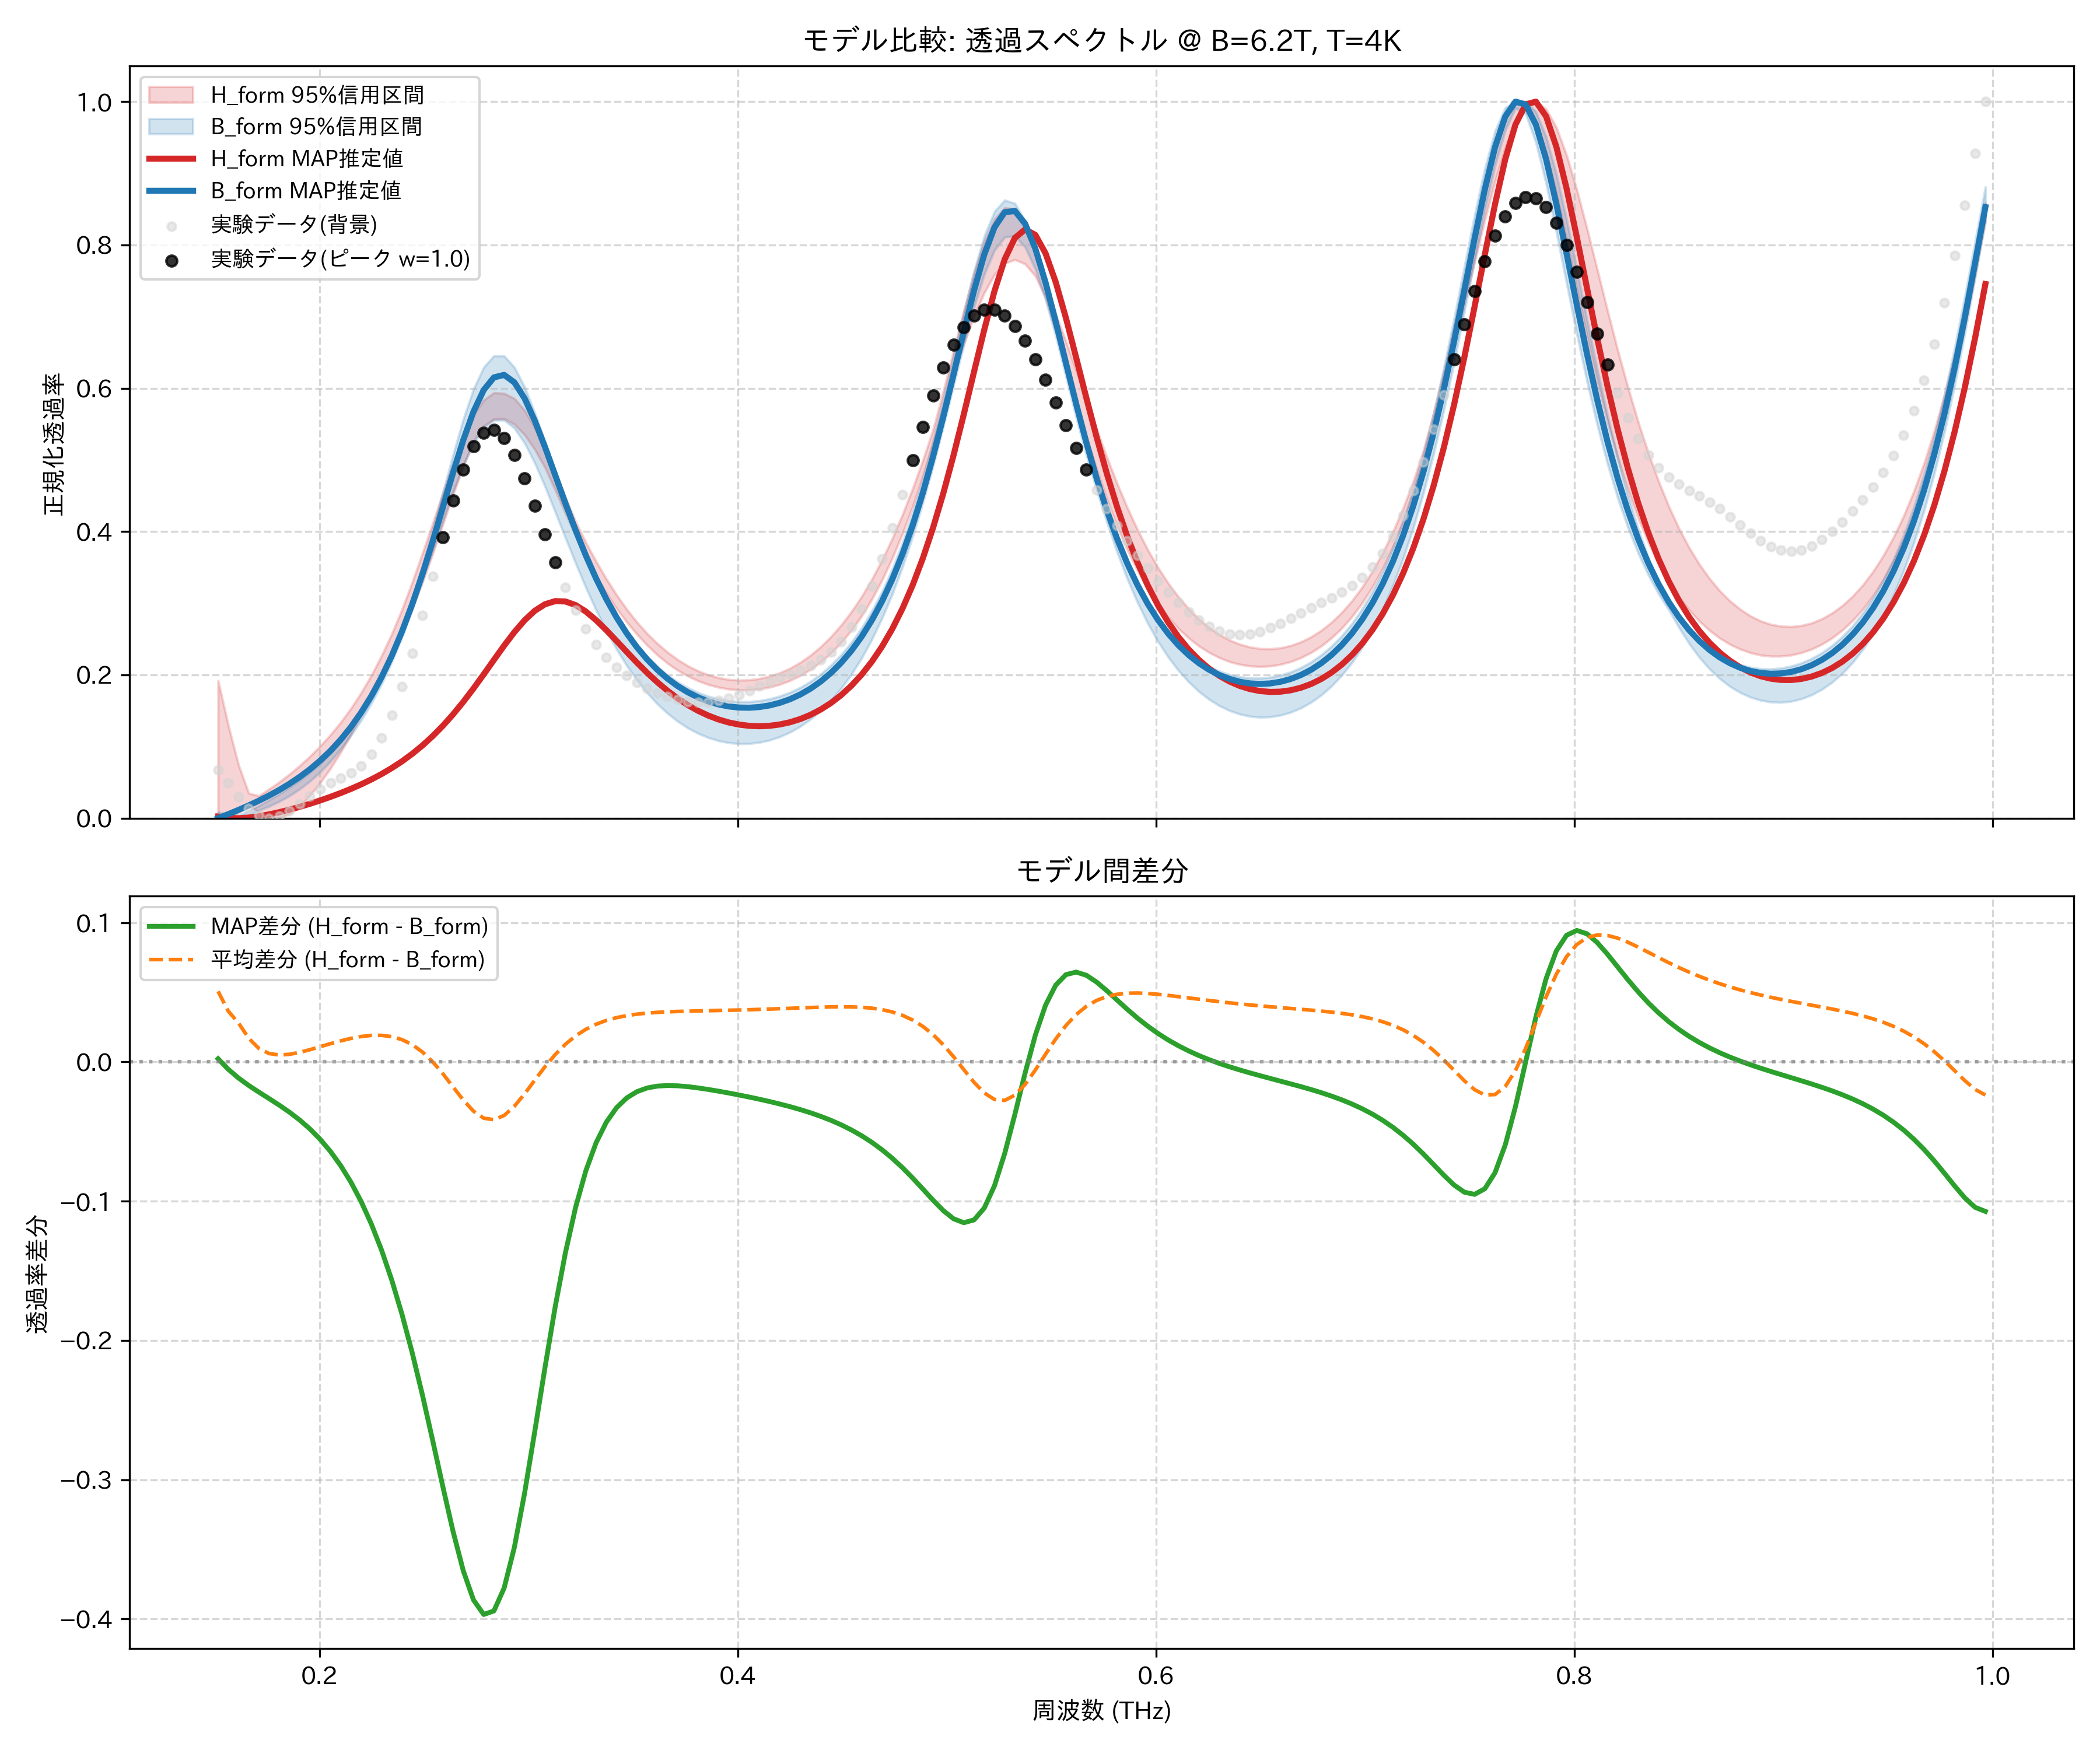

The table this chart was drawn from, first rows:
frequency_thz, H_form_mean, H_form_map, H_form_lower_95, H_form_upper_95, B_form_mean, B_form_map, B_form_lower_95, B_form_upper_95, observed_normalized
0.1514, 0.05498, 0.002258, 0.0, 0.1921, 0.004344, 0.0, 0.0, 0.008375, 0.06738
0.1563, 0.03934, 0.0003111, 0.001, 0.1294, 0.002946, 0.005656, 0.0, 0.005328, 0.04909
0.1612, 0.02897, 0.0, 0.00754, 0.07451, 0.001066, 0.01158, 0.0, 0.004125, 0.02979
0.1661, 0.02359, 0.000915, 0.01691, 0.03482, 0.006658, 0.01784, 0.003587, 0.01004, 0.01369
0.171, 0.02318, 0.002756, 0.009011, 0.03122, 0.01359, 0.02451, 0.01104, 0.01751, 0.003458
0.1759, 0.02705, 0.005307, 0.0, 0.04073, 0.02106, 0.03171, 0.01679, 0.02551, 0.0
0.1808, 0.03411, 0.008415, 0.0, 0.0505, 0.02917, 0.03954, 0.02347, 0.03399, 0.002745
0.1856, 0.04353, 0.01198, 0.006146, 0.06158, 0.03809, 0.04816, 0.03142, 0.04308, 0.01015
0.1905, 0.05485, 0.01592, 0.0172, 0.07338, 0.04798, 0.05774, 0.04082, 0.05305, 0.02023
0.1954, 0.06784, 0.02021, 0.03189, 0.08643, 0.05905, 0.06844, 0.05182, 0.06408, 0.03097
0.2003, 0.08245, 0.02484, 0.04946, 0.1007, 0.07153, 0.08049, 0.06461, 0.07642, 0.04082
0.2052, 0.09873, 0.02981, 0.06955, 0.1164, 0.08565, 0.09412, 0.07937, 0.09034, 0.04902
0.2101, 0.1168, 0.03515, 0.09199, 0.1338, 0.1017, 0.1096, 0.0963, 0.1061, 0.05597
0.2149, 0.1369, 0.04093, 0.1169, 0.1532, 0.12, 0.1273, 0.1154, 0.1242, 0.06326
0.2198, 0.1592, 0.0472, 0.1439, 0.175, 0.141, 0.1474, 0.1364, 0.1452, 0.07336
0.2247, 0.184, 0.05407, 0.1734, 0.1994, 0.165, 0.1704, 0.1602, 0.1695, 0.08888
0.2296, 0.2115, 0.06163, 0.2014, 0.2267, 0.1924, 0.1967, 0.1871, 0.1974, 0.1119
0.2345, 0.2419, 0.07002, 0.2285, 0.2572, 0.2237, 0.2267, 0.218, 0.2293, 0.1435
0.2394, 0.2752, 0.07936, 0.2589, 0.2911, 0.2592, 0.2606, 0.2529, 0.2656, 0.1833
0.2443, 0.3114, 0.0898, 0.2927, 0.3292, 0.299, 0.2986, 0.291, 0.3064, 0.2304
0.2491, 0.3502, 0.1015, 0.3296, 0.3696, 0.3431, 0.3406, 0.331, 0.3522, 0.2827
0.254, 0.3907, 0.1145, 0.3686, 0.4109, 0.3906, 0.3861, 0.3726, 0.4022, 0.3377
0.2589, 0.4319, 0.129, 0.4099, 0.4534, 0.4404, 0.4339, 0.4149, 0.4545, 0.3924
0.2638, 0.472, 0.1449, 0.4515, 0.4946, 0.49, 0.482, 0.4555, 0.5071, 0.4432
0.2687, 0.5089, 0.1623, 0.4912, 0.5321, 0.5363, 0.5277, 0.4924, 0.5568, 0.4867
0.2736, 0.5401, 0.181, 0.5262, 0.5627, 0.5755, 0.5674, 0.5226, 0.5986, 0.5192
0.2785, 0.5633, 0.2007, 0.5474, 0.5836, 0.6037, 0.5975, 0.5443, 0.6292, 0.538
0.2833, 0.5766, 0.2209, 0.557, 0.5937, 0.6181, 0.6151, 0.5555, 0.6453, 0.5418
0.2882, 0.5791, 0.2409, 0.5575, 0.5929, 0.6176, 0.6186, 0.5556, 0.645, 0.5308
0.2931, 0.5713, 0.2596, 0.5497, 0.5858, 0.6031, 0.6083, 0.5443, 0.6293, 0.5072
0.298, 0.5543, 0.2762, 0.535, 0.5694, 0.5773, 0.586, 0.5237, 0.602, 0.4744
0.3029, 0.5302, 0.2895, 0.5145, 0.5451, 0.5434, 0.5548, 0.4957, 0.5657, 0.4362
0.3078, 0.5015, 0.2986, 0.4892, 0.515, 0.5049, 0.518, 0.4629, 0.525, 0.3962
0.3127, 0.4701, 0.303, 0.4579, 0.4816, 0.4649, 0.4788, 0.4274, 0.4828, 0.3574
0.3175, 0.4381, 0.3025, 0.4254, 0.4473, 0.4254, 0.4395, 0.3913, 0.4412, 0.3219
0.3224, 0.4067, 0.2974, 0.3942, 0.4139, 0.388, 0.4017, 0.3558, 0.4023, 0.2907
0.3273, 0.3769, 0.2884, 0.365, 0.3848, 0.3535, 0.3666, 0.3218, 0.3667, 0.2643
0.3322, 0.3492, 0.2765, 0.3382, 0.3585, 0.3221, 0.3346, 0.2905, 0.3348, 0.2425
0.3371, 0.3239, 0.2625, 0.3142, 0.3341, 0.2941, 0.3059, 0.2618, 0.3066, 0.2248
0.342, 0.3011, 0.2475, 0.2927, 0.3118, 0.2694, 0.2804, 0.236, 0.2819, 0.2105
0.3468, 0.2809, 0.2322, 0.2738, 0.2916, 0.2476, 0.2581, 0.213, 0.2603, 0.1989
0.3517, 0.263, 0.2172, 0.2568, 0.2736, 0.2287, 0.2386, 0.1927, 0.2415, 0.1894
0.3566, 0.2473, 0.2029, 0.2415, 0.2576, 0.2123, 0.2217, 0.1749, 0.2252, 0.1815
0.3615, 0.2337, 0.1898, 0.2278, 0.2437, 0.1982, 0.2071, 0.1594, 0.2115, 0.1749
0.3664, 0.2221, 0.1778, 0.2161, 0.2316, 0.1862, 0.1947, 0.1463, 0.1998, 0.1696
0.3713, 0.2123, 0.1671, 0.2063, 0.2212, 0.1761, 0.1843, 0.1351, 0.19, 0.1655
0.3762, 0.2041, 0.1578, 0.1982, 0.2125, 0.1677, 0.1756, 0.1258, 0.1818, 0.1628
0.381, 0.1975, 0.1498, 0.1916, 0.2055, 0.1609, 0.1685, 0.1183, 0.1752, 0.1616
0.3859, 0.1924, 0.1431, 0.1865, 0.2, 0.1556, 0.163, 0.1124, 0.1701, 0.1621
0.3908, 0.1886, 0.1377, 0.1826, 0.1961, 0.1517, 0.1588, 0.1081, 0.1664, 0.1642
0.3957, 0.1863, 0.1336, 0.1801, 0.1936, 0.1492, 0.156, 0.1053, 0.1639, 0.1678
0.4006, 0.1852, 0.1307, 0.1789, 0.1926, 0.1479, 0.1544, 0.104, 0.1627, 0.1726
0.4055, 0.1854, 0.1289, 0.1789, 0.193, 0.148, 0.1542, 0.1042, 0.1627, 0.1782
0.4104, 0.187, 0.1284, 0.1802, 0.1948, 0.1493, 0.1552, 0.1058, 0.164, 0.1842
0.4152, 0.1899, 0.129, 0.1829, 0.1981, 0.152, 0.1575, 0.109, 0.1666, 0.1901
0.4201, 0.1942, 0.1309, 0.1868, 0.203, 0.156, 0.1611, 0.1137, 0.1705, 0.1958
0.425, 0.1999, 0.134, 0.1922, 0.2094, 0.1615, 0.1662, 0.1201, 0.1757, 0.2012
0.4299, 0.2073, 0.1385, 0.1991, 0.2175, 0.1685, 0.1727, 0.1283, 0.1825, 0.2067
0.4348, 0.2163, 0.1444, 0.2077, 0.2275, 0.1772, 0.1809, 0.1382, 0.1909, 0.2129
0.4397, 0.2271, 0.1518, 0.2181, 0.2394, 0.1878, 0.1909, 0.1503, 0.2012, 0.2209
... 114 more rows
